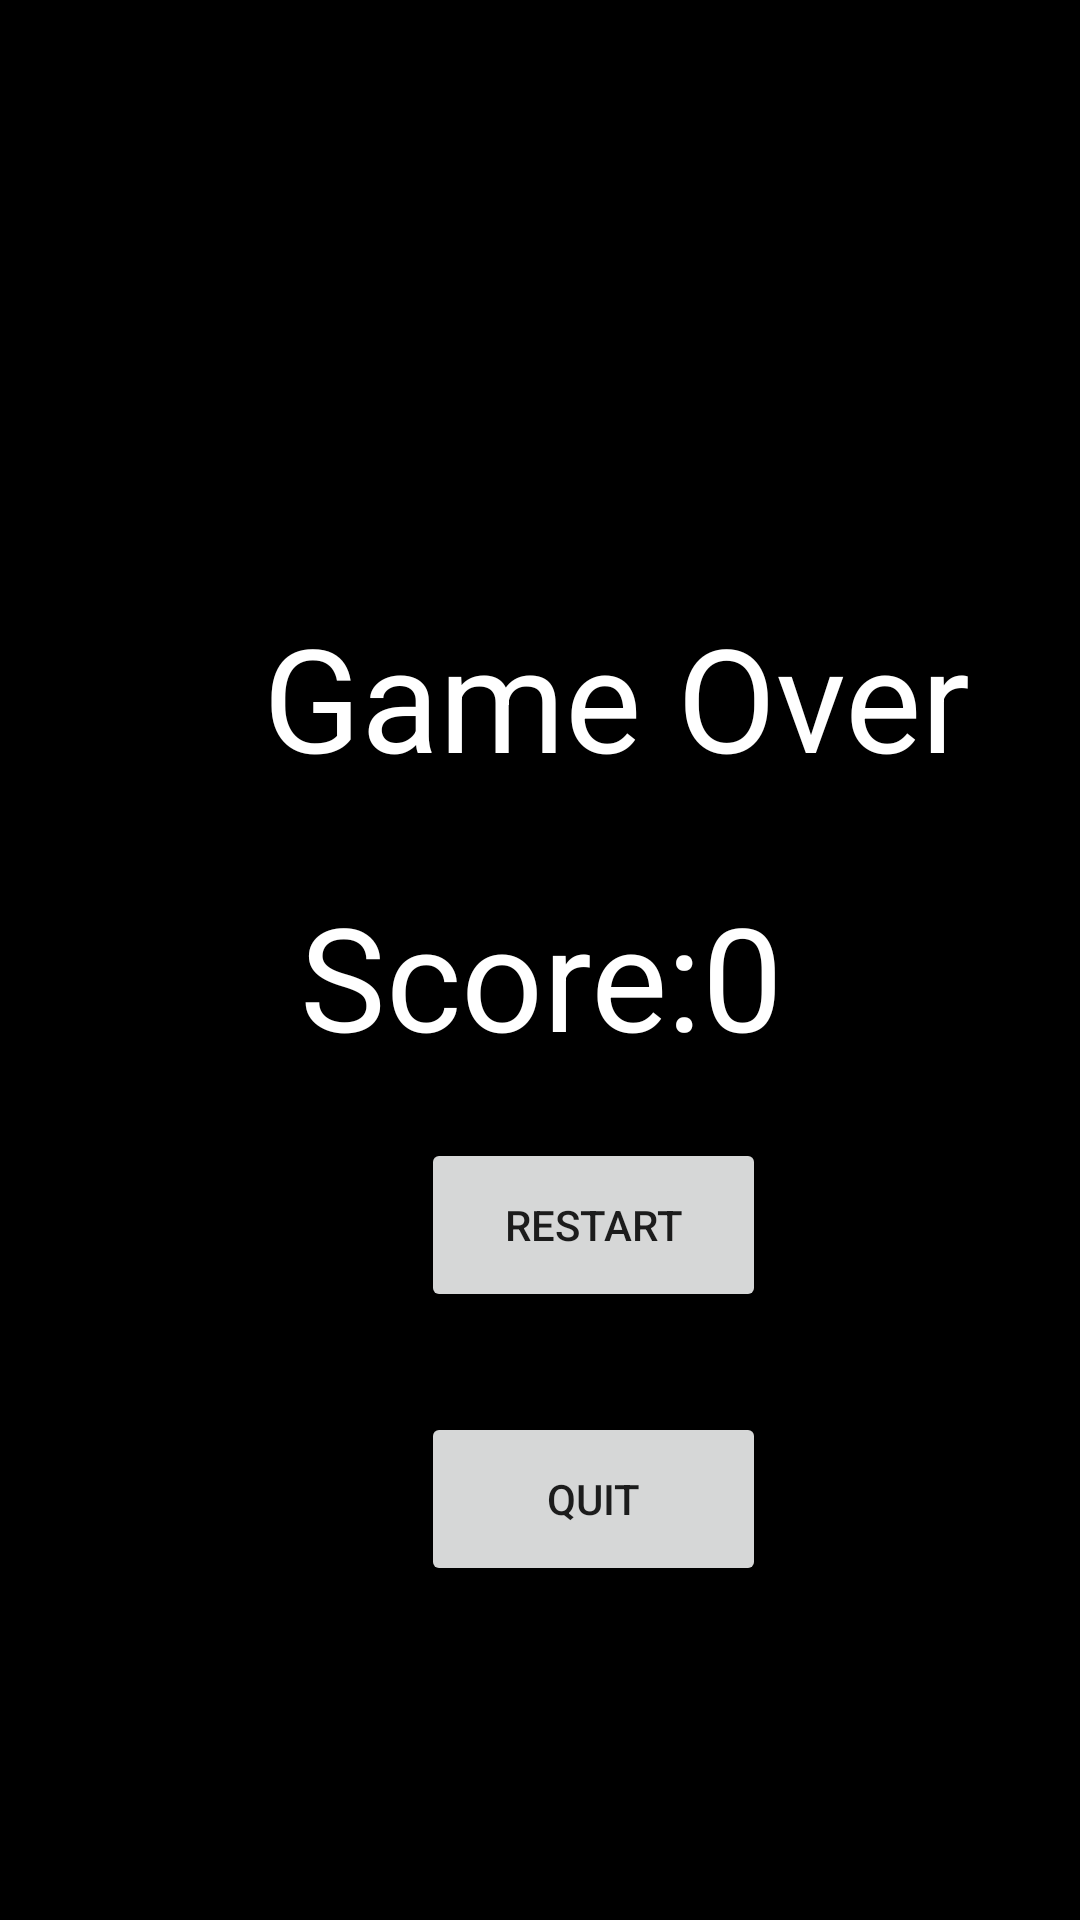

Write the Android layout XML for this screen, with the resource values it uses.
<!-- AndroidManifest.xml: application theme Theme.CrossyRoad -->
<!-- res/layout/activity_game_over.xml -->
<?xml version="1.0" encoding="utf-8"?>
<androidx.constraintlayout.widget.ConstraintLayout xmlns:android="http://schemas.android.com/apk/res/android"
    xmlns:app="http://schemas.android.com/apk/res-auto"
    xmlns:tools="http://schemas.android.com/tools"
    android:layout_width="match_parent"
    android:layout_height="match_parent"
    android:background="#000000"
    tools:context=".GameOver"
    tools:layout_editor_absoluteX="-1dp"
    tools:layout_editor_absoluteY="0dp">

    <TextView
        android:id="@+id/textView3"
        android:layout_width="261dp"
        android:layout_height="93dp"
        android:layout_marginStart="75dp"
        android:layout_marginTop="200dp"
        android:layout_marginEnd="75dp"
        android:text="Game Over"
        android:textAlignment="center"
        android:textColor="#FFFFFF"
        android:textSize="48sp"
        app:layout_constraintBottom_toTopOf="@+id/high_score"
        app:layout_constraintEnd_toEndOf="parent"
        app:layout_constraintHorizontal_bias="0.0"
        app:layout_constraintStart_toStartOf="parent"
        app:layout_constraintTop_toTopOf="parent" />

    <TextView
        android:id="@+id/high_score"
        android:layout_width="367dp"
        android:layout_height="75dp"
        android:layout_marginStart="10dp"
        android:layout_marginEnd="10dp"
        android:text="Score:0"
        android:textAlignment="center"
        android:textColor="#FFFFFF"
        android:textSize="48sp"
        app:layout_constraintEnd_toEndOf="parent"
        app:layout_constraintStart_toStartOf="parent"
        app:layout_constraintTop_toBottomOf="@+id/textView3" />

    <Button
        android:id="@+id/restart"
        android:layout_width="115dp"
        android:layout_height="58dp"
        android:layout_marginStart="158dp"
        android:layout_marginEnd="141dp"
        android:onClick="restart"
        android:text="Restart"
        app:layout_constraintBottom_toTopOf="@+id/quit"
        app:layout_constraintEnd_toEndOf="parent"
        app:layout_constraintHorizontal_bias="0.333"
        app:layout_constraintStart_toStartOf="parent"
        app:layout_constraintTop_toBottomOf="@+id/high_score" />

    <Button
        android:id="@+id/quit"
        android:layout_width="115dp"
        android:layout_height="58dp"
        android:layout_marginStart="158dp"
        android:layout_marginTop="22dp"
        android:layout_marginEnd="141dp"
        android:layout_marginBottom="100dp"
        android:onClick="close"
        android:text="Quit"
        app:layout_constraintBottom_toBottomOf="parent"
        app:layout_constraintEnd_toEndOf="parent"
        app:layout_constraintHorizontal_bias="0.333"
        app:layout_constraintStart_toStartOf="parent"
        app:layout_constraintTop_toBottomOf="@+id/restart" />
</androidx.constraintlayout.widget.ConstraintLayout>
<!-- resources referenced by this layout -->
<resources>
  <style name="Theme.CrossyRoad" parent="Theme.MaterialComponents.DayNight.NoActionBar">
          
          <item name="colorPrimary">@color/purple_500</item>
          <item name="colorPrimaryVariant">@color/purple_700</item>
          <item name="colorOnPrimary">@color/white</item>
          
          <item name="colorSecondary">@color/teal_200</item>
          <item name="colorSecondaryVariant">@color/teal_700</item>
          <item name="colorOnSecondary">@color/black</item>
          
          <item name="android:statusBarColor">?attr/colorPrimaryVariant</item>
          
      </style>
  <!-- not gathered from this repository: default colours our renderer supplied (Android Studio template values) -->
  <color name="purple_500">#FF6200EE</color>
  <color name="purple_700">#FF3700B3</color>
  <color name="teal_200">#FF03DAC5</color>
  <color name="teal_700">#FF018786</color>
  <color name="black">#FF000000</color>
  <color name="white">#FFFFFFFF</color>
</resources>
